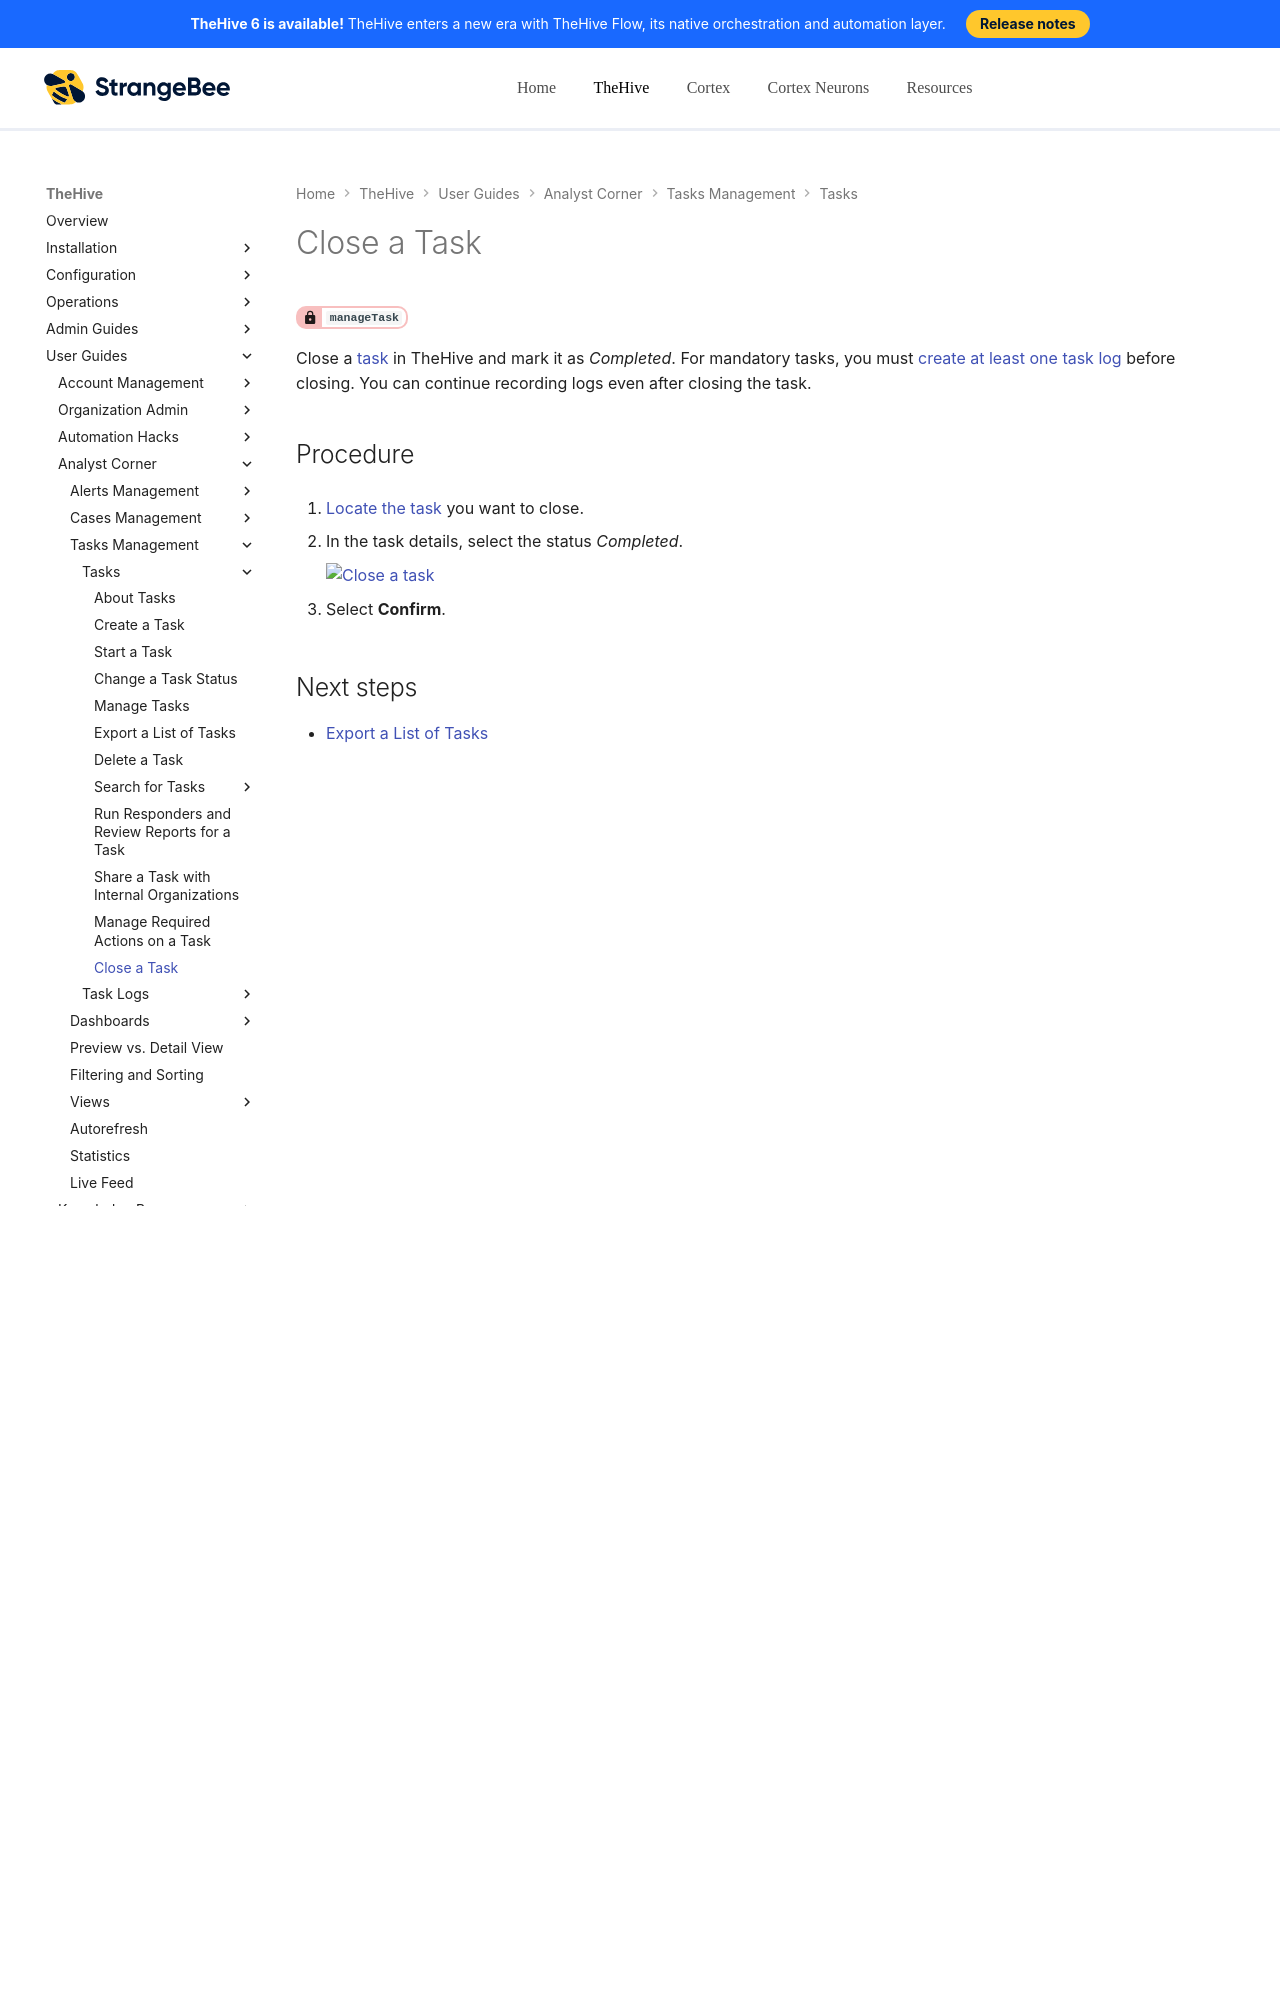

repository: StrangeBeeCorp/docs · page: thehive/user-guides/analyst-corner/tasks/close-a-task/index.html · generator: mkdocs

# Close a Task

<!-- md:permission `manageTask` -->

Close a [task](about-tasks.md) in TheHive and mark it as *Completed*. For mandatory tasks, you must [create at least one task log](create-a-task-log.md) before closing. You can continue recording logs even after closing the task.

<h2>Procedure</h2>

1. [Locate the task](../tasks/search-for-tasks/find-a-task.md) you want to close.

2. In the task details, select the status *Completed*.
